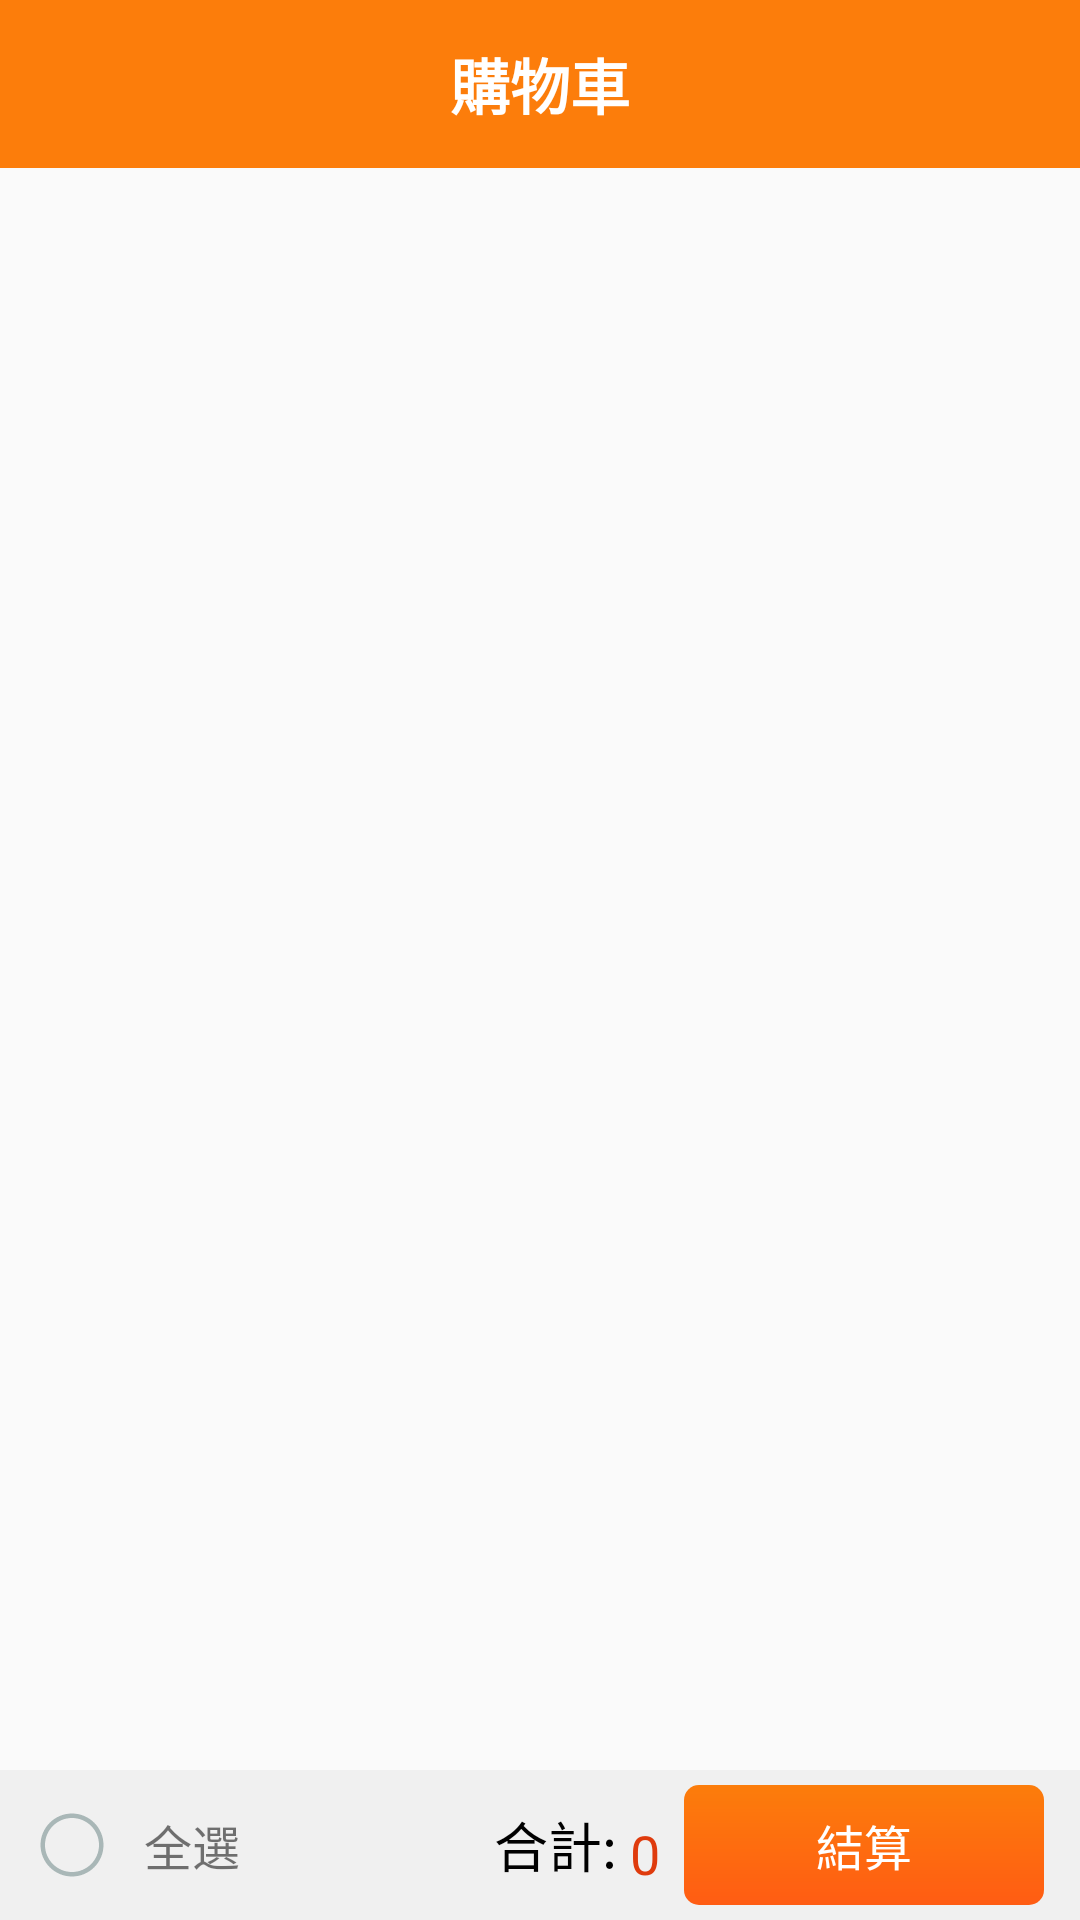

Here is an Android app screen rendered from its layout file. Give the layout XML and the strings, colors and styles it references.
<!-- AndroidManifest.xml: application theme Theme.AppCompat.DayNight.NoActionBar -->
<!-- res/layout/shopping_main.xml -->
<?xml version="1.0" encoding="utf-8"?>
<androidx.constraintlayout.widget.ConstraintLayout xmlns:android="http://schemas.android.com/apk/res/android"
    xmlns:app="http://schemas.android.com/apk/res-auto"
    android:layout_width="match_parent"
    android:layout_height="match_parent">

  <androidx.appcompat.widget.Toolbar
      android:id="@+id/toolbar"
      android:layout_width="match_parent"
      android:layout_height="0dp"
      android:background="#FC7D0B"
      app:layout_constraintEnd_toEndOf="parent"
      app:layout_constraintHorizontal_bias="1.0"
      app:layout_constraintStart_toStartOf="parent"
      app:layout_constraintTop_toTopOf="parent">

    <TextView
        android:layout_width="wrap_content"
        android:layout_height="wrap_content"
        android:layout_gravity="center"
        android:text="購物車"
        android:textColor="#FFFFFF"
        android:textSize="20sp"
        android:textStyle="bold" />
  </androidx.appcompat.widget.Toolbar>

    <androidx.recyclerview.widget.RecyclerView
        android:id="@+id/rv_store"
        android:layout_width="413dp"
        android:layout_height="709dp"
        android:layout_above="@+id/lay_bottom"
        android:layout_below="@+id/toolbar"
        app:layout_constraintEnd_toEndOf="parent"
        app:layout_constraintStart_toStartOf="parent"
        app:layout_constraintTop_toBottomOf="@+id/toolbar"
        android:padding="12dp" />

      <LinearLayout
          android:id="@+id/lay_empty"
          android:layout_width="match_parent"
          android:layout_height="match_parent"
          android:gravity="center"
          android:orientation="vertical"
          android:visibility="gone">

        <ImageView
            android:layout_width="60dp"
            android:layout_height="60dp"
            android:src="@drawable/ic_shopping_cart" />

        <TextView
            android:layout_width="wrap_content"
            android:layout_height="wrap_content"
            android:layout_marginTop="10dp"
            android:text="空空如也~" />

        <TextView
            android:layout_width="wrap_content"
            android:layout_height="wrap_content"
            android:layout_marginTop="10dp"
            android:text="下拉可以增加數據喔~" />
      </LinearLayout>

  <RelativeLayout
      android:id="@+id/lay_bottom"
      android:layout_width="match_parent"
      android:layout_height="50dp"
      android:layout_alignParentBottom="true"
      android:background="#F0F0F0"
      android:paddingLeft="12dp"
      app:layout_constraintBottom_toBottomOf="parent"
      app:layout_constraintEnd_toEndOf="parent"
      app:layout_constraintStart_toStartOf="parent">

    <ImageView
        android:id="@+id/iv_checked_all"
        android:layout_width="wrap_content"
        android:layout_height="wrap_content"
        android:layout_centerVertical="true"
        android:layout_marginRight="12dp"
        android:src="@drawable/ic_check"/>

    <TextView
        android:id="@+id/tv_checked_all"
        android:layout_width="wrap_content"
        android:layout_height="wrap_content"
        android:layout_centerVertical="true"
        android:layout_toRightOf="@+id/iv_checked_all"
        android:text="全選"
        android:textSize="16sp" />

    <TextView
        android:layout_width="wrap_content"
        android:layout_height="wrap_content"
        android:layout_centerVertical="true"
        android:layout_toLeftOf="@+id/tv_total"
        android:text="合計:"
        android:textColor="#000"
        android:textSize="18sp"/>

    <TextView
        android:id="@+id/tv_total"
        android:layout_width="wrap_content"
        android:layout_height="wrap_content"
        android:layout_alignParentBottom="true"
        android:layout_marginRight="8dp"
        android:layout_marginBottom="10dp"
        android:layout_toLeftOf="@+id/tv_settlement"
        android:text=" 0"
        android:textAlignment="viewStart"
        android:textColor="#DF3B0D"
        android:textSize="18sp"/>

    <TextView
        android:id="@+id/tv_settlement"
        android:layout_width="120dp"
        android:layout_height="40dp"
        android:layout_alignParentRight="true"
        android:layout_centerVertical="true"
        android:layout_marginEnd="12dp"
        android:background="@drawable/bg_settlement"
        android:gravity="center"
        android:text="結算"
        android:textColor="#FFF"
        android:textSize="16sp"/>

  </RelativeLayout>
</androidx.constraintlayout.widget.ConstraintLayout>
<!-- resources referenced by this layout -->
<resources>
  <!-- drawable bg_settlement (drawable) -->
  <?xml version="1.0" encoding="utf-8"?>
  <shape xmlns:android="http://schemas.android.com/apk/res/android">
      <corners android:radius="5dp"/>
      <gradient
          android:startColor="#FF5C13"
          android:endColor="#FC7D0B"
          android:angle="90" />
  </shape>
  <!-- drawable ic_check (drawable) -->
  <?xml version="1.0" encoding="utf-8"?>
  <vector xmlns:android="http://schemas.android.com/apk/res/android"
      android:width="24dp"
      android:height="24dp"
      android:viewportWidth="24.0"
      android:viewportHeight="24.0">
      <path
          android:pathData="M12,22.5c-5.79,0 -10.5,-4.71 -10.5,-10.5S6.21,1.5 12,1.5 22.5,6.21 22.5,12 17.79,22.5 12,22.5zM12,3c-4.963,0 -9,4.037 -9,9s4.037,9 9,9 9,-4.037 9,-9S16.963,3 12,3z"
          android:fillColor="#a9b7b7"/>
  </vector>
  <!-- drawable ic_shopping_cart (drawable) -->
  <?xml version="1.0" encoding="utf-8"?>
  <vector xmlns:android="http://schemas.android.com/apk/res/android"
      android:width="48dp"
      android:height="48dp"
      android:tint="#616161"
      android:viewportWidth="24.0"
      android:viewportHeight="24.0">
      <path
          android:fillColor="@android:color/white"
          android:pathData="M7,18c-1.1,0 -1.99,0.9 -1.99,2S5.9,22 7,22s2,-0.9 2,-2 -0.9,-2 -2,-2zM1,3c0,0.55 0.45,1 1,1h1l3.6,7.59 -1.35,2.44C4.52,15.37 5.48,17 7,17h11c0.55,0 1,-0.45 1,-1s-0.45,-1 -1,-1L7,15l1.1,-2h7.45c0.75,0 1.41,-0.41 1.75,-1.03l3.58,-6.49c0.37,-0.66 -0.11,-1.48 -0.87,-1.48L5.21,4l-0.67,-1.43c-0.16,-0.35 -0.52,-0.57 -0.9,-0.57L2,2c-0.55,0 -1,0.45 -1,1zM17,18c-1.1,0 -1.99,0.9 -1.99,2s0.89,2 1.99,2 2,-0.9 2,-2 -0.9,-2 -2,-2z"/>
  </vector>
</resources>
